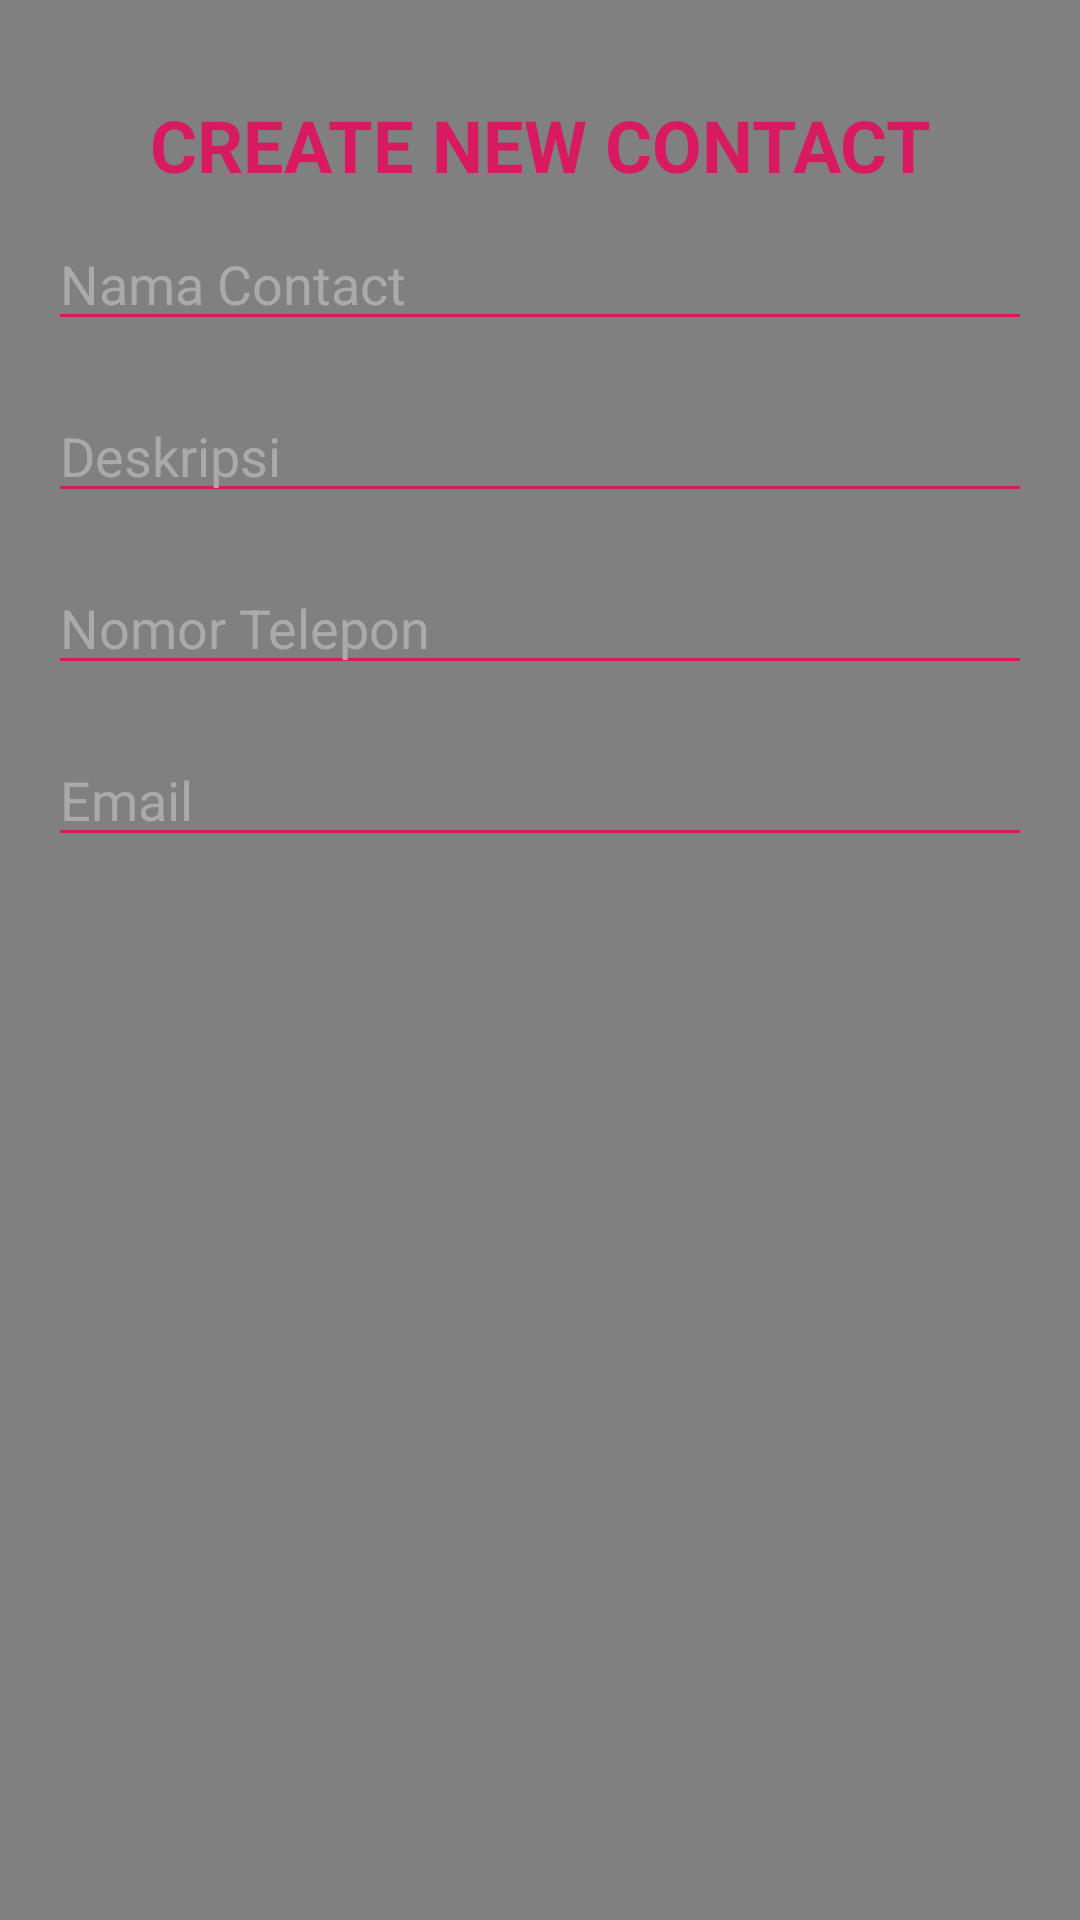

Reconstruct the res/layout file that produces this screen, plus the resources it refers to.
<!-- AndroidManifest.xml: application theme AppTheme -->
<!-- res/layout/activity_add.xml -->
<?xml version="1.0" encoding="utf-8"?>
<androidx.constraintlayout.widget.ConstraintLayout
    xmlns:android="http://schemas.android.com/apk/res/android"
    xmlns:app="http://schemas.android.com/apk/res-auto"
    xmlns:tools="http://schemas.android.com/tools"
    android:layout_width="match_parent"
    android:layout_height="match_parent"
    android:background="@color/background"
    android:orientation="vertical"
    android:padding="16dp">

    <TextView
        android:id="@+id/textView"
        android:layout_width="0dp"
        android:layout_height="wrap_content"
        android:layout_marginTop="16dp"
        android:gravity="center_horizontal"
        android:inputType="textMultiLine"
        android:text="@string/create_new_contact"
        android:textColor="@color/colorAccent"
        android:textSize="24sp"
        android:textStyle="bold"
        app:layout_constraintEnd_toEndOf="parent"
        app:layout_constraintStart_toStartOf="parent"
        app:layout_constraintTop_toTopOf="parent"
        tools:ignore="TextViewEdits" />

    <EditText
        android:id="@+id/edit_text_nama"
        android:layout_width="0dp"
        android:layout_height="wrap_content"
        android:layout_marginTop="8dp"
        android:backgroundTint="@color/colorAccent"
        android:hint="@string/nama_contact"
        android:inputType="text"
        android:textColor="@android:color/background_light"
        android:textColorHint="@android:color/darker_gray"
        app:layout_constraintEnd_toEndOf="parent"
        app:layout_constraintStart_toStartOf="parent"
        app:layout_constraintTop_toBottomOf="@+id/textView"
        tools:ignore="Autofill" />

    <EditText
        android:id="@+id/edit_text_description"
        android:layout_width="0dp"
        android:layout_height="wrap_content"
        android:layout_marginTop="16dp"
        android:backgroundTint="@color/colorAccent"
        android:hint="@string/deskripsi"
        android:inputType="textMultiLine"
        android:textColor="@android:color/background_light"
        android:textColorHint="@android:color/darker_gray"
        app:layout_constraintEnd_toEndOf="parent"
        app:layout_constraintStart_toStartOf="parent"
        app:layout_constraintTop_toBottomOf="@+id/edit_text_nama"
        tools:ignore="Autofill" />

    <EditText
        android:id="@+id/edit_text_notelp"
        android:layout_width="0dp"
        android:layout_height="wrap_content"
        android:layout_marginTop="16dp"
        android:backgroundTint="@color/colorAccent"
        android:hint="@string/nomor_telepon"
        android:inputType="textMultiLine"
        android:textColor="@android:color/background_light"
        android:textColorHint="@android:color/darker_gray"
        app:layout_constraintEnd_toEndOf="parent"
        app:layout_constraintStart_toStartOf="parent"
        app:layout_constraintTop_toBottomOf="@+id/edit_text_description"
        tools:ignore="Autofill" />

    <EditText
        android:id="@+id/edit_text_email"
        android:layout_width="0dp"
        android:layout_height="wrap_content"
        android:layout_marginTop="16dp"
        android:backgroundTint="@color/colorAccent"
        android:hint="@string/email"
        android:inputType="textMultiLine"
        android:textColor="@android:color/background_light"
        android:textColorHint="@android:color/darker_gray"
        app:layout_constraintEnd_toEndOf="parent"
        app:layout_constraintStart_toStartOf="parent"
        app:layout_constraintTop_toBottomOf="@+id/edit_text_notelp"
        tools:ignore="Autofill,TextFields" />

</androidx.constraintlayout.widget.ConstraintLayout>
<!-- resources referenced by this layout -->
<resources>
  <color name="background">#808080</color>
  <color name="colorAccent">#D81B60</color>
  <string name="create_new_contact">CREATE NEW CONTACT</string>
  <string name="deskripsi">Deskripsi</string>
  <string name="email">Email</string>
  <string name="nama_contact">Nama Contact</string>
  <string name="nomor_telepon">Nomor Telepon</string>
  <style name="AppTheme" parent="Theme.AppCompat.DayNight.DarkActionBar">
          
          <item name="android:background">#808080</item>
          <item name="android:textColor">#FFFFFF</item>
          <item name="colorPrimary">@color/colorPrimary</item>
          <item name="colorPrimaryDark">@color/colorPrimaryDark</item>
          <item name="colorAccent">@color/colorAccent</item>
      </style>
  <color name="colorPrimary">#008577</color>
  <color name="colorPrimaryDark">#00574B</color>
</resources>
